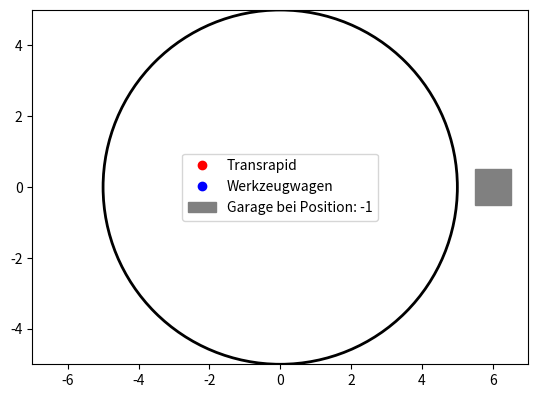

Python code for this plot: (Note: this script raises an exception after producing the figure.)
"""
+----------------------------------+
|            Teststrecke           |
+----------------------------------+
| -_fahrzeug_position_transrapid   |
| -_fahrzeug_position_werkzeugwagen|
| -_fahrbahnStatus                 |
| -_garage                         |
| -_weiche                         |
| -_strecke: List[int]             |
| -_transrapid                     |
| -_werkzeugwagen                  |
| -_route_radius                    |
| -_transrapid_marker              |
| -_werkzeugwagen_marker           |
| -_x_werkzeugwagen                |
| -_y_werkzeugwagen                |
| -_x_transrapid                   |
| -_y_transrapid                   |
| -_num_frames                      |
| -_interval                        |
+----------------------------------+
| +getTransrapid(): int            |
| +getWerkzeugwagen(): int         |
| +getStatus(): int                |
| +getWeiche(): int                |
| +validiereStart(): bool          |
| +getPositionTransrapid(): int    |
| +getPositionWerkzeugwagen(): int |
| +starteTransrapid(): void        |
| +starteWerkzeugwagen(): void     |
| +ausfahrtTransrapid(): void      |
| +ausfahrtWerkzeugwagen(): void   |
| +betreibenStrecke(): void        |
| +get_cartesian_coordinates(angle, route_radius): Tuple[float, float] |
| +update(frame): Tuple[Line2D, Line2D] |
| +visualize(): void               |
+----------------------------------+
"""

import matplotlib.pyplot as plt
import matplotlib.patches as patches
from matplotlib.animation import FuncAnimation
import numpy as np


class Teststrecke:
    # Konstruktor
    def __init__(self):
        self._fahrzeug_position_transrapid: int = 0  # Position Transrapid
        self._fahrzeug_position_werkzeugwagen: int = 0  # Position Werkzeugwagen
        self._fahrbahnStatus: int = 0  # Fahrbahn frei wenn 0
        self._garage: int = -1  # Position der Garage
        self._weiche: int = 0  # Weiche wurde nicht ausgerichtet (0)
        # Laenge der Strecke als Liste von 0 bis 10
        self._strecke = [0, 1, 2, 3, 4, 5, 6, 7, 8, 9, 10]
        self._transrapid: int = 0  # Ist Transrapid angeschalten? 0 -> nein
        self._werkzeugwagen: int = 0  # Ist Werkzeugwagen angeschalten? 0 -> nein
        # Radius der Strecke bzw. des Kreises (Kreis ist die Groesse der Strecke)
        self.route_radius: int = 5
        self._transrapid_marker: int = 0
        self._werkzeugwagen_marker: int = 0
        self._x_werkzeugwagen: int = 0  # X-Koordinate von Werkzeugwagen
        self._y_werkzeugwagen: int = 0  # Y-Koordinate von Werkzeugwagen
        self._x_transrapid: int = 0  # X-Koordinate von Transrapid
        self._y_transrapid: int = 0  # Y-Koordinate von Transrapid
        self.num_frames: int = 100  # Nummer der Frames
        self.interval: int = 100  # Groesse des Intervalls in Millisekunden

    def __del__(self):  # Destruktor
        print("Teststrecke zerstört")

    def getTransrapid(self):
        return self._transrapid

    def getWerkzeugwagen(self):
        return self._werkzeugwagen

    def getStatus(self):
        return self._fahrbahnStatus

    def getWeiche(self):
        return self._weiche

    def validiereStart(self):
        if self.getStatus() == 1:
            if self.getTransrapid() == 1 or self.getWerkzeugwagen() == 1:
                raise Exception(
                    "Es befindet sich bereits ein Fahrzeuf auf der Strecke, bitte warten Sie!"
                )
        return True

    def getPositionTransrapid(self):
        if self._transrapid == 0:
            self._fahrzeug_position_transrapid = self._garage
            print(
                "Der Transrapid befindet sich in der Garage, Position: ",
                self._fahrzeug_position_transrapid,
            )
        else:
            print(self._fahrzeug_position_transrapid)
            if self._fahrzeug_position_transrapid is not None:
                return self._strecke[self._fahrzeug_position_transrapid]
        return 0  # Wenn Position nicht gesetzt, setze den default Wert auf 0

    def getPositionWerkzeugwagen(self):
        if self._werkzeugwagen == 0:
            self._fahrzeug_position_werkzeugwagen = self._garage
            print(
                "Der Werkzeugwagen befindet sich in der Garage, Position: ",
                self._fahrzeug_position_werkzeugwagen,
            )
        else:
            print(self._fahrzeug_position_werkzeugwagen)
            if self._fahrzeug_position_werkzeugwagen is not None:
                return self._strecke[self._fahrzeug_position_werkzeugwagen]
        return 0  # Wenn Position nicht gesetzt, setze den default Wert auf 0

    def starteTransrapid(self):
        if self.getTransrapid() == 0:
            if self.validiereStart():
                self._fahrzeug_position_transrapid = self._garage
                self._transrapid = 1
                print(
                    "Transrapid ist gestartet und befindet sich noch in der Garage",
                    self._garage,
                )
            else:
                print(
                    "Starten nicht möglich, da bereits ein anderes Fahrzeug auf der Strecke ist. Das Fahrzeug befindet sich noch in der Garage "
                )
                self._fahrzeug_position_transrapid = self._garage
        else:
            print("Der Transrapid wurde bereits gestartet")

    def starteWerkzeugwagen(self):
        if self.getWerkzeugwagen() == 0:
            if self.validiereStart():
                self._fahrzeug_position_werkzeugwagen = self._garage
                self._werkzeugwagen = 1
                print("Werkzeugwagen ist gestartet")
            else:
                print(
                    "Starten nicht möglich, da bereits ein anderes Fahrzeug auf der Strecke ist. Das Fahrzeug befindet sich noch in der Garage "
                )
                self._fahrzeug_position_werkzeugwagen = self._garage
        else:
            print("Der Werkzeugwagen wurde bereits gestartet")

    def ausfahrtTransrapid(self):
        if self.validiereStart():
            if self.getTransrapid() == 1:
                if self.getWeiche() == 0:
                    self._weiche = 1
            self._fahrzeug_position_transrapid = (
                self._fahrzeug_position_transrapid + 1
            ) % len(self._strecke)
            print("Transrapid bewegt sich")
            self._fahrbahnStatus = 1

    def ausfahrtWerkzeugwagen(self):
        if self.validiereStart():
            if self.getWerkzeugwagen() == 1:
                if self.getWeiche() == 0:
                    self._weiche = 1
            self._fahrzeug_position_werkzeugwagen = (
                self._fahrzeug_position_werkzeugwagen + 1
            ) % len(self._strecke)
            print("Werkzeugwagen bewegt sich")
            self._fahrbahnStatus = 1

    def betreibenStrecke(self):
        for _ in range(len(self._strecke) - 1):
            if self.getTransrapid() == 1:
                self._fahrzeug_position_transrapid = (
                    self._fahrzeug_position_transrapid + 1
                ) % len(self._strecke)
                print(
                    "befindet sich an Position: ",
                    self._strecke[self._fahrzeug_position_transrapid],
                )

            elif self.getWerkzeugwagen() == 1:
                self._fahrzeug_position_werkzeugwagen = (
                    self._fahrzeug_position_werkzeugwagen + 1
                ) % len(self._strecke)
                print(
                    "befindet sich an Position: ",
                    self._strecke[self._fahrzeug_position_werkzeugwagen],
                )

    def get_cartesian_coordinates(self, angle, route_radius):
        if angle is None:
            return (
                0,
                0,
            )  # Wenn es keine Angaben zum Winkel bzw. der Position gibt, wird Marker an die Stelle 0,0 in der Visualisierung gesetzt
        x = route_radius * np.cos(np.radians(angle))
        y = route_radius * np.sin(np.radians(angle))
        return x, y

    def update(self, frame):
        self.betreibenStrecke()
        transrapid_pos = self.getPositionTransrapid()
        werkzeugwagen_pos = self.getPositionWerkzeugwagen()

        # Berechnung des Winkels anhand der Position von Transrapid/Werkzeugwagen
        transrapid_angle = (transrapid_pos / len(self._strecke)) * 360
        werkzeugwagen_angle = (werkzeugwagen_pos / len(self._strecke)) * 360

        # Die Position der Marker updaten
        x_transrapid, y_transrapid = self.get_cartesian_coordinates(
            transrapid_angle, self.route_radius
        )
        x_werkzeugwagen, y_werkzeugwagen = self.get_cartesian_coordinates(
            werkzeugwagen_angle, self.route_radius
        )

        # Zusätzlicher Kasten für Position -1
        x_garage, y_garage = self.get_cartesian_coordinates(-1, self.route_radius)

        if self.getTransrapid() == 0:
            # Wenn die Position des nicht benutzten Fahrzeugs -1 ist, setze den Marker in die Box
            x_transrapid, y_transrapid = x_garage, y_garage

        if self.getWerkzeugwagen() == 0:
            # Wenn die Position des nicht benutzten Fahrzeugs -1 ist, setze den Marker in die Box
            x_werkzeugwagen, y_werkzeugwagen = x_garage, y_garage

        # Die Position der Marker in der Garage aktualisieren
        self._transrapid_marker.set_data(x_transrapid, y_transrapid)
        self._werkzeugwagen_marker.set_data(x_werkzeugwagen, y_werkzeugwagen)

        # Lösche vorherige Marker-Positionen in der Box
        if hasattr(self, "_box_marker"):
            self._box_marker.remove()

        # Markiere die Box, wenn Marker in der Box ist
        if (
            self.getTransrapid() == 0 and self.getWerkzeugwagen() == 0
        ):  # Beide Fahrzeuge in der Box
            self._box_marker = plt.plot(
                x_garage, y_garage, "go", label="Fahrzeuge in der Box"
            )[0]

        # Return an empty list to satisfy the blit parameter
        return []

    def visualize(self):
        # Figur und deren Axis erstellen
        fig, ax = plt.subplots()
        ax.set_aspect("equal", "box")

        # Limitiert die Groesse der Figur
        route_radius = 5  # Radius des Kreises, beeinflusst die Groesse
        ax.set_xlim(-route_radius - 2, route_radius + 2)
        ax.set_ylim(-route_radius, route_radius)

        # Eine Strecke um den Kreis erstellen, sodass die Positionen auf der Linie des Kreises erstellt werden
        route_circle = patches.Circle(
            (0, 0), route_radius, fill=False, color="black", linewidth=2
        )
        ax.add_patch(route_circle)

        # Marker für Transrapid in der Visualisierung
        (self._transrapid_marker,) = ax.plot([], [], "ro", label="Transrapid")

        # Marker für Werkzeugwagen in der Visualisierung
        (self._werkzeugwagen_marker,) = ax.plot([], [], "bo", label="Werkzeugwagen")

        # Zusätzlicher Kasten für Position -1
        box_position_minus_1 = patches.Rectangle(
            xy=(route_radius + 0.5, -0.5), width=1, height=1, fill=True, color="grey", label="Garage bei Position: -1"
        )
        ax.add_patch(box_position_minus_1)

        # Legende der Visualisierung
        ax.legend()

        # Animation der Visualisierung
        animation = FuncAnimation(
            fig, self.update, frames=self.num_frames, interval=self.interval, blit=True
        )

        # Display the animation
        plt.show()






# Klasse initialisieren, bzw Hauptprogramm zum Testen der Klasse

if __name__ == "__main__":
    teststrecke = Teststrecke()
    teststrecke.starteTransrapid()
    # teststrecke.starteWerkzeugwagen() # wuerde Exception werfen, da Fahrzeug auf Fahrbahn
    teststrecke.visualize()
    teststrecke.ausfahrtTransrapid()
    # teststrecke.ausfahrtWerkzeugwagen() # wuerde Exception werfen, da Fahrzeug auf Fahrbahn
    teststrecke.betreibenStrecke()
